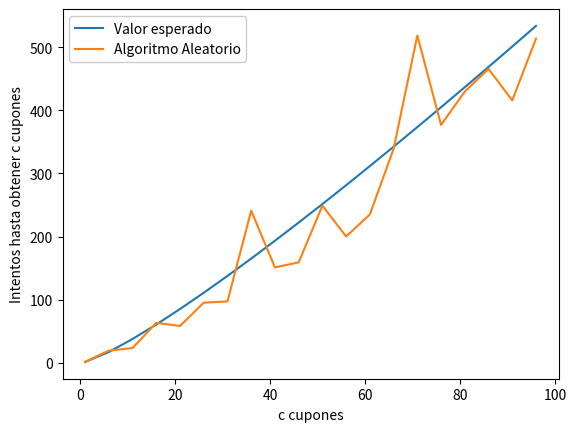

The matplotlib source for this figure:
'''
[redacted]
Randomized Algorithms
Application: Example Coupon Collectors Problem


python3 Coupon.py
'''

from random import seed
from random import randint
import matplotlib.pyplot as plt
import numpy as np
def get_rng(value):
    return np.random.randint(low=1, high=value+1)



def randomized_algorithm(num_coupons):
    collector  = []
    for i in range(0,num_coupons+1):
        collector.append(False)
    counter = 0
    iteration = 0
    while counter < num_coupons:
        iteration += 1
        rng = int(get_rng(num_coupons))
        if collector[rng] == True:
            continue
        else:
            collector[rng] = True
            counter+=1
    return iteration



def save_plot(x,expectedY,practiceY,name):
    plt.plot(x,expectedY, label='Valor esperado')
    plt.plot(x,practiceY, label ='Algoritmo Aleatorio')
    plt.legend(framealpha=1, frameon=True);
    plt.ylabel("Intentos hasta obtener c cupones")
    plt.xlabel('c cupones')
    #plt.savefig(name)
    plt.show()

def main():
    num_coupons = 100

    print("Expected value: " +  str(num_coupons * np.log(num_coupons) + num_coupons))
    print("Practice " + str(randomized_algorithm(num_coupons)))

    x = []
    expectedY = []
    practiceY = []
    for i in range(1,num_coupons + 1,5):
        expectedY.append(i * np.log(i) + i)
        practiceY.append(randomized_algorithm(i))
        x.append(i)
    save_plot(x,expectedY,practiceY,"Plots/PythonFile.png")

main()
